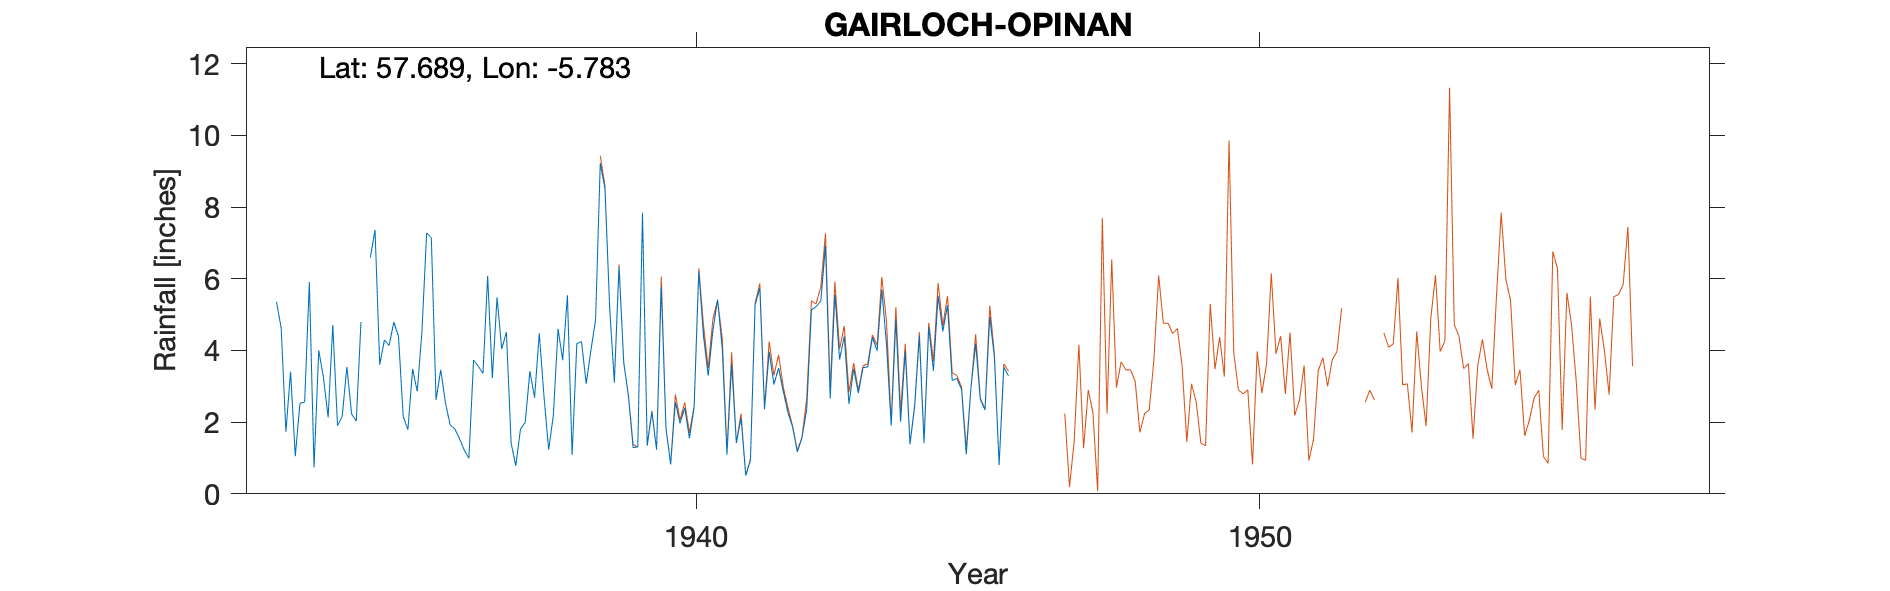

The file beside this chart, header and first rows:
GAIRLOCH (OPINAN), , , , , , , , , , , , , , , , , , , , 
Grid ref, NG746729, Long, -5.783, Lat, 57.69, Elevation, 50, ft, , , , , , , , , , , , 
Station no, RR2976, , , , , , , , , , , , , , , , , , , 
, 1931, 1932, 1933, 1934, 1935, 1936, 1937, 1938, 1939, 1940, 1941, 1942, 1943, 1944, 1945, 1946, 1947, 1948, 1949, 1950
January, , , 5.36, 4.71, 4.14, 2.54, 4.04, 4.6, 3.1, 0.82, 1.09, 2.86, 3.75, 4.86, 3.16, 3.29, , , , 
February, , , 4.62, 1.9, 4.79, 1.92, 4.51, 3.73, 6.33, 2.56, 3.63, 2.27, 4.39, 2.01, 3.22, , , , , 
March, , , 1.73, 2.16, 4.39, 1.81, 1.42, 5.54, 3.67, 1.97, 1.42, 1.86, 2.51, 3.98, 2.91, , , , , 
April, , , 3.41, 3.54, 2.16, 1.54, 0.78, 1.08, 2.72, 2.4, 2.12, 1.17, 3.49, 1.38, 1.1, , , , , 
May, , , 1.05, 2.23, 1.79, 1.22, 1.81, 4.19, 1.29, 1.55, 0.51, 1.57, 2.81, 2.43, 2.96, , , , , 
June, , , 2.53, 2.03, 3.48, 0.99, 1.99, 4.25, 1.31, 2.41, 0.93, 2.36, 3.52, 4.4, 4.19, , , , , 
July, , , 2.56, 4.79, 2.86, 3.73, 3.42, 3.07, 7.84, 6.21, 5.27, 5.13, 3.54, 1.42, 2.63, , , , , 
August, , , 5.91, -999, 4.53, 3.56, 2.68, 4, 1.34, 4.4, 5.74, 5.22, 4.37, 4.65, 2.34, , , , , 
September, , , 0.74, 6.59, 7.28, 3.36, 4.48, 4.85, 2.28, 3.3, 2.36, 5.38, 3.99, 3.43, 4.94, , , , , 
October, , , 4, 7.36, 7.14, 6.08, 2.73, 9.22, 1.23, 4.55, 3.96, 6.93, 5.7, 5.52, 3.81, , , , , 
November, , , 3.25, 3.6, 2.62, 3.23, 1.23, 8.51, 5.79, 5.42, 3.05, 2.66, 4.17, 4.53, 0.8, , , , , 
December, , , 2.13, 4.29, 3.46, 5.48, 2.19, 5.2, 1.83, 4.04, 3.51, 5.56, 1.9, 5.26, 3.53, , , , , 
Total, , , 37.29, 47.1, 48.64, 35.46, 31.28, 58.24, 38.73, 39.63, 33.59, 42.97, 44.14, 43.87, 35.59, , , , , 
1933 total fixed to be sum of months, , , , , , , , , , , , , , , , , , , , 
